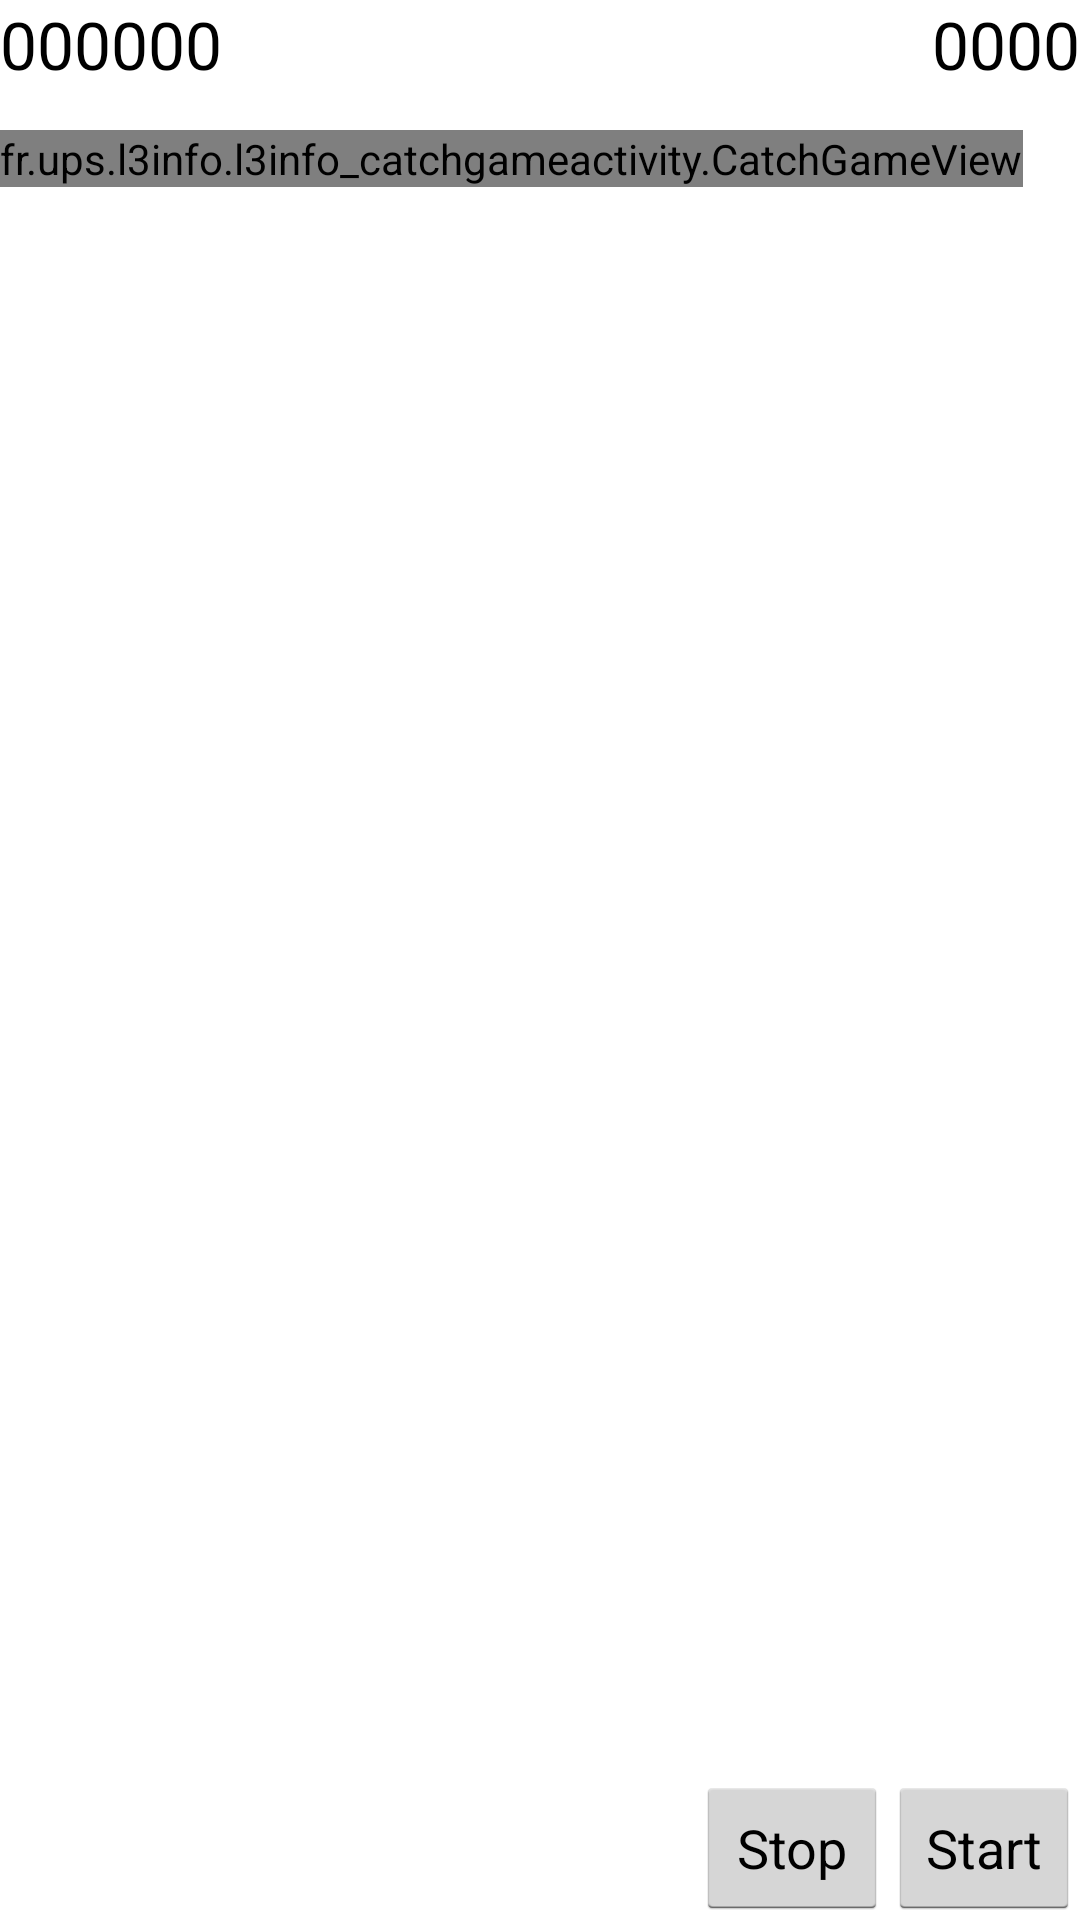

Here is an Android app screen rendered from its layout file. Give the layout XML and the strings, colors and styles it references.
<!-- AndroidManifest.xml: application theme android:Theme.Holo.Light.NoActionBar.Fullscreen -->
<!-- res/layout/activity_catch_game.xml -->
<RelativeLayout xmlns:android="http://schemas.android.com/apk/res/android"
    xmlns:tools="http://schemas.android.com/tools"
    android:layout_width="match_parent"
    android:layout_height="match_parent"
    tools:context=".CatchGameActivity" >

    <LinearLayout
        android:layout_width="wrap_content"
        android:layout_height="wrap_content"
        android:gravity="center_horizontal|left|right"
        android:orientation="vertical" >

        <TextView
            android:id="@+id/score"
            android:layout_width="wrap_content"
            android:layout_height="wrap_content"
            android:text="000000"
            android:textAppearance="?android:attr/textAppearanceLarge" />

        <fr.ups.l3info.l3info_catchgameactivity.CatchGameView
            android:id="@+id/l3InfoCatchGameView1"
            android:layout_width="wrap_content"
            android:layout_height="match_parent"
            android:layout_marginTop="14dp" />

    </LinearLayout>

    <LinearLayout
        android:layout_width="match_parent"
        android:layout_height="wrap_content"
        android:layout_alignParentBottom="true"
        android:layout_alignParentLeft="true"
        android:gravity="center_horizontal|right"
        android:orientation="horizontal" >

        <Button
            android:id="@+id/buttonStop"
            android:layout_width="wrap_content"
            android:layout_height="wrap_content"
            android:text="@string/stop" />

        <Button
            android:id="@+id/buttonStart"
            android:layout_width="wrap_content"
            android:layout_height="wrap_content"
            android:text="@string/start" />
    </LinearLayout>

    <TextView
        android:id="@+id/nbFruitsCatch"
        android:layout_width="wrap_content"
        android:layout_height="wrap_content"
        android:layout_alignParentRight="true"
        android:layout_alignParentTop="true"
        android:text="0000"
        android:textAppearance="?android:attr/textAppearanceLarge" />
    
</RelativeLayout>
<!-- resources referenced by this layout -->
<resources>
  <string name="start">Start</string>
  <string name="stop">Stop</string>
</resources>
